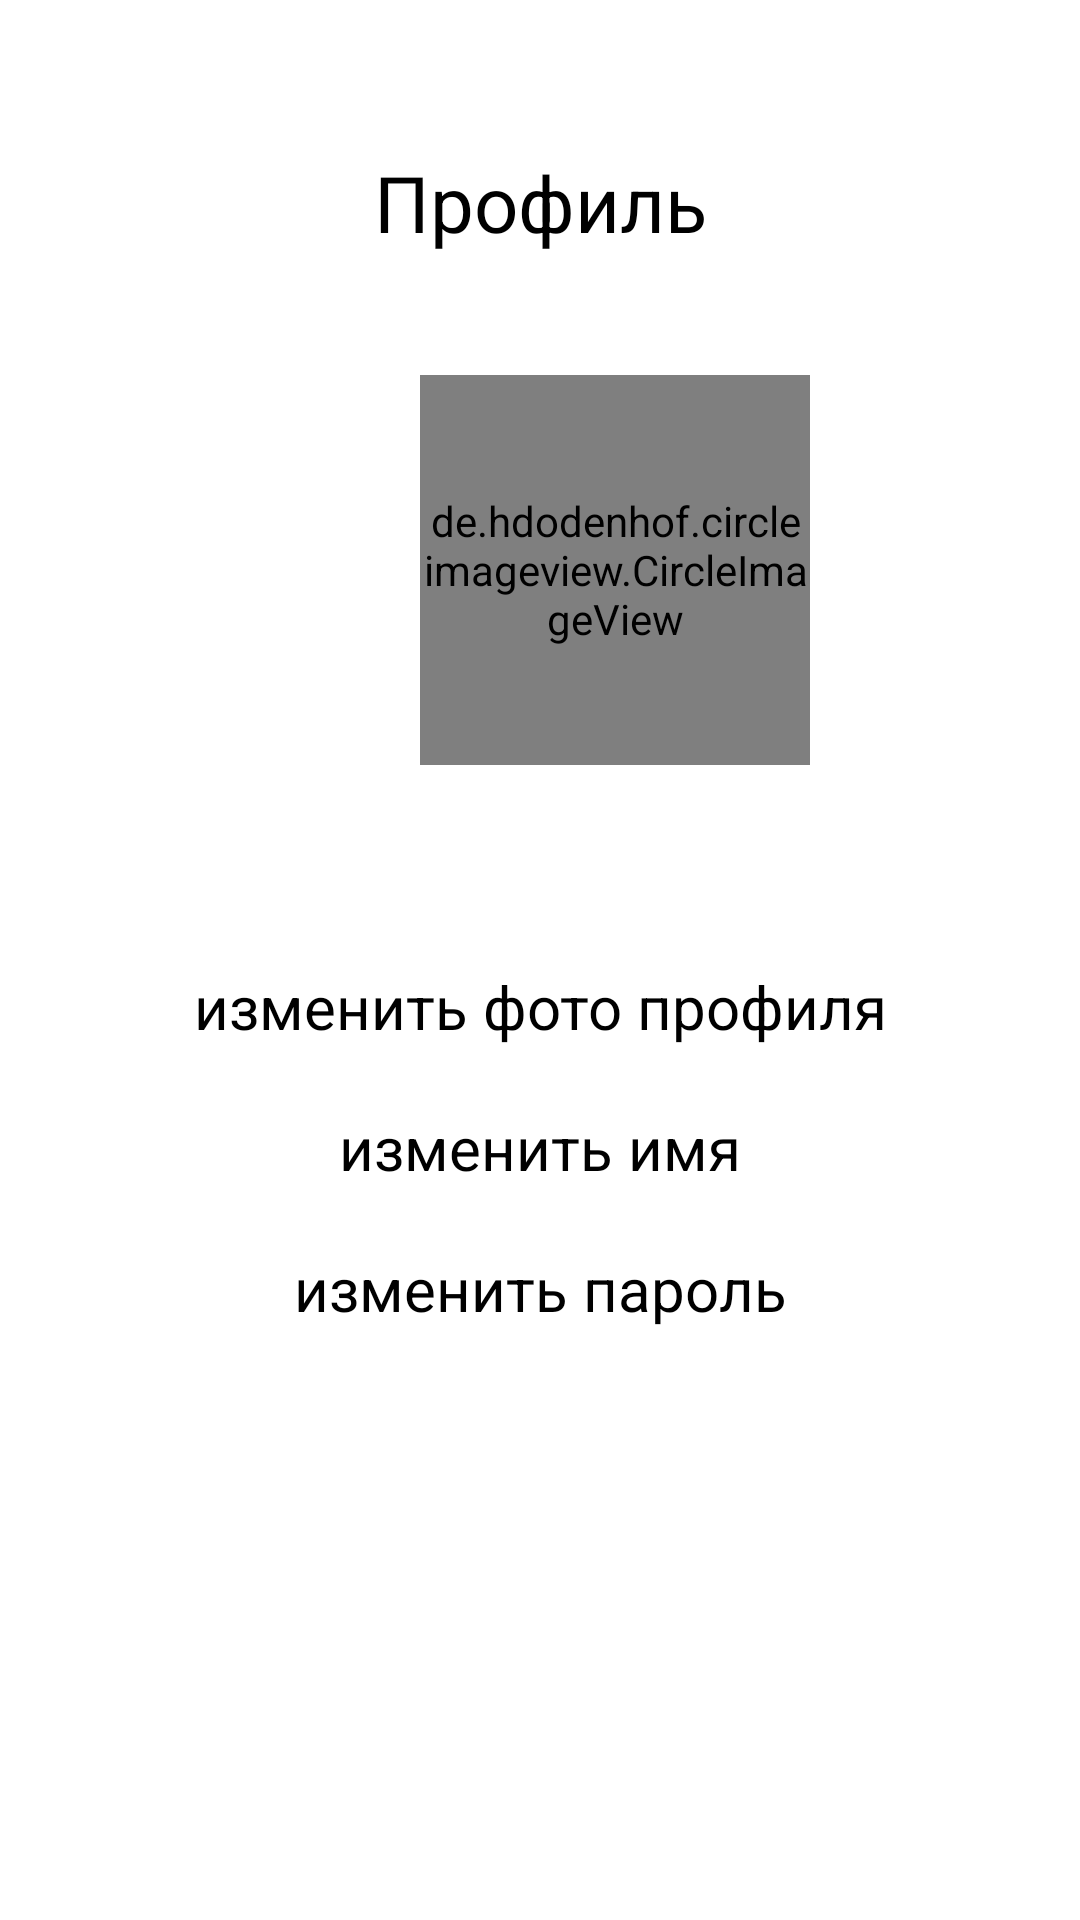

Produce the Android XML layout that renders to this screen, including the resource entries it uses.
<!-- AndroidManifest.xml: application theme Theme.LogReg -->
<!-- res/layout/activity_edit_profile_page.xml -->
<?xml version="1.0" encoding="utf-8"?>
<LinearLayout
    xmlns:android="http://schemas.android.com/apk/res/android"
    xmlns:tools="http://schemas.android.com/tools"
    android:layout_width="match_parent"
    android:layout_height="match_parent"
    android:orientation="vertical"
    tools:context=".EditProfilePage">

    <TextView
        android:layout_width="match_parent"
        android:layout_height="wrap_content"
        android:layout_marginTop="50dp"
        android:text="Профиль"
        android:textAlignment="center"
        android:textColor="@android:color/black"
        android:textSize="26sp" />

    <de.hdodenhof.circleimageview.CircleImageView
        android:id="@+id/setting_profile_image"
        android:layout_width="130dp"
        android:layout_height="130dp"
        android:layout_marginStart="140dp"
        android:layout_marginTop="40dp" />
    <TextView
        android:id="@+id/name"
        android:layout_width="match_parent"
        android:layout_height="wrap_content"
        android:layout_marginTop="20dp"
        android:text=""
        android:textAlignment="center"
        android:textColor="@android:color/black"
        android:textSize="20sp" />

    <TextView
        android:id="@+id/profilepic"
        android:layout_width="match_parent"
        android:layout_height="wrap_content"
        android:layout_marginTop="20dp"
        android:text="изменить фото профиля"
        android:textAlignment="center"
        android:textColor="@android:color/black"
        android:textSize="20sp" />

    <TextView
        android:id="@+id/editname"
        android:layout_width="match_parent"
        android:layout_height="wrap_content"
        android:layout_marginTop="20dp"
        android:text="изменить имя"
        android:textAlignment="center"
        android:textColor="@android:color/black"
        android:textSize="20sp" />

    <TextView
        android:id="@+id/changepassword"
        android:layout_width="match_parent"
        android:layout_height="wrap_content"
        android:layout_marginTop="20dp"
        android:text="изменить пароль"
        android:textAlignment="center"
        android:textColor="@android:color/black"
        android:textSize="20sp" />

</LinearLayout>
<!-- resources referenced by this layout -->
<resources>
  <style name="Theme.LogReg" parent="Theme.MaterialComponents.DayNight.NoActionBar">
          
          <item name="colorPrimary">@color/purple_500</item>
          <item name="colorPrimaryVariant">@color/purple_700</item>
          <item name="colorOnPrimary">@color/white</item>
          
          <item name="colorSecondary">@color/teal_200</item>
          <item name="colorSecondaryVariant">@color/teal_700</item>
          <item name="colorOnSecondary">@color/black</item>
          
          <item name="android:statusBarColor">#3B8686</item>
          
      </style>
  <!-- not gathered from this repository: default colours our renderer supplied (Android Studio template values) -->
  <color name="purple_500">#FF6200EE</color>
  <color name="purple_700">#FF3700B3</color>
  <color name="teal_200">#FF03DAC5</color>
  <color name="teal_700">#FF018786</color>
  <color name="black">#FF000000</color>
  <color name="white">#FFFFFFFF</color>
</resources>
